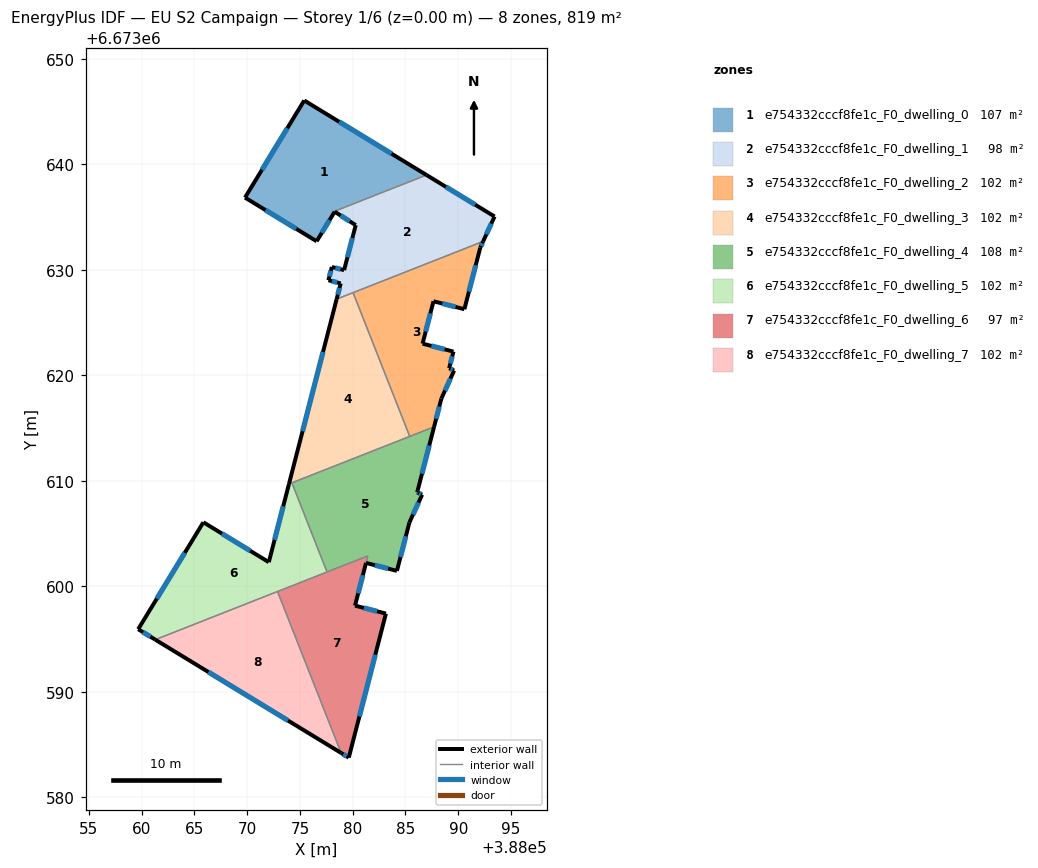
=== STOREY PLAN SPEC (per zone: floor XY polygon, exterior-wall plan segments, windows/doors) ===
zone 1: e754332cccf8fe1c_F0_dwelling_0  (106.6 m²)
  floor: (388087.00, 6673638.97) (388078.25, 6673635.53) (388078.29, 6673635.50) (388076.58, 6673632.69) (388069.79, 6673636.83) (388075.41, 6673646.04)
  exterior wall: (388069.79, 6673636.83) – (388076.58, 6673632.69)  [8.0 m]
    window: (388071.73, 6673635.65) – (388074.64, 6673633.88)  [4.4 m²]
  exterior wall: (388075.41, 6673646.04) – (388069.79, 6673636.83)  [10.8 m]
    window: (388073.80, 6673643.41) – (388071.40, 6673639.46)  [5.9 m²]
  exterior wall: (388087.00, 6673638.97) – (388075.41, 6673646.04)  [13.6 m]
    window: (388083.69, 6673640.99) – (388078.72, 6673644.02)  [7.5 m²]
  exterior wall: (388076.58, 6673632.69) – (388078.29, 6673635.50)  [3.3 m]
    window: (388077.07, 6673633.50) – (388077.80, 6673634.70)  [1.8 m²]
  interior walls: 2
zone 2: e754332cccf8fe1c_F0_dwelling_1  (98.1 m²)
  floor: (388093.45, 6673635.04) (388092.36, 6673632.68) (388078.48, 6673627.21) (388078.86, 6673628.70) (388077.70, 6673629.00) (388078.03, 6673630.26) (388079.19, 6673629.96) (388080.29, 6673634.22) (388078.29, 6673635.50) (388078.25, 6673635.53) (388087.00, 6673638.97)
  exterior wall: (388080.29, 6673634.22) – (388079.19, 6673629.96)  [4.4 m]
    window: (388079.97, 6673633.00) – (388079.50, 6673631.18)  [2.4 m²]
  exterior wall: (388078.29, 6673635.50) – (388080.29, 6673634.22)  [2.4 m]
    window: (388078.86, 6673635.13) – (388079.72, 6673634.59)  [1.3 m²]
  exterior wall: (388093.45, 6673635.04) – (388087.00, 6673638.97)  [7.6 m]
    window: (388091.60, 6673636.16) – (388088.84, 6673637.85)  [4.2 m²]
  exterior wall: (388092.36, 6673632.68) – (388093.45, 6673635.04)  [2.6 m]
    window: (388092.67, 6673633.36) – (388093.14, 6673634.37)  [1.4 m²]
  exterior wall: (388078.86, 6673628.70) – (388078.48, 6673627.21)  [1.5 m]
    window: (388078.75, 6673628.27) – (388078.59, 6673627.64)  [0.8 m²]
  exterior wall: (388077.70, 6673629.00) – (388078.86, 6673628.70)  [1.2 m]
    window: (388078.03, 6673628.91) – (388078.53, 6673628.79)  [0.7 m²]
  exterior wall: (388078.03, 6673630.26) – (388077.70, 6673629.00)  [1.3 m]
    window: (388077.93, 6673629.90) – (388077.79, 6673629.36)  [0.7 m²]
  exterior wall: (388079.19, 6673629.96) – (388078.03, 6673630.26)  [1.2 m]
    window: (388078.85, 6673630.04) – (388078.36, 6673630.17)  [0.7 m²]
  interior walls: 4
zone 3: e754332cccf8fe1c_F0_dwelling_2  (102.4 m²)
  floor: (388092.36, 6673632.68) (388092.09, 6673632.09) (388090.59, 6673626.25) (388087.66, 6673627.01) (388086.62, 6673622.99) (388089.55, 6673622.24) (388089.14, 6673620.66) (388089.61, 6673620.44) (388088.40, 6673617.78) (388087.71, 6673615.11) (388085.41, 6673614.20) (388080.04, 6673627.83)
  exterior wall: (388088.40, 6673617.78) – (388089.61, 6673620.44)  [2.9 m]
    window: (388088.75, 6673618.54) – (388089.27, 6673619.68)  [1.6 m²]
  exterior wall: (388087.71, 6673615.11) – (388088.40, 6673617.78)  [2.8 m]
    window: (388087.91, 6673615.87) – (388088.21, 6673617.02)  [1.5 m²]
  exterior wall: (388092.09, 6673632.09) – (388092.36, 6673632.68)  [0.7 m]
    window: (388092.17, 6673632.26) – (388092.29, 6673632.51)  [0.4 m²]
  exterior wall: (388090.59, 6673626.25) – (388092.09, 6673632.09)  [6.0 m]
    window: (388091.02, 6673627.92) – (388091.66, 6673630.42)  [3.3 m²]
  exterior wall: (388087.66, 6673627.01) – (388090.59, 6673626.25)  [3.0 m]
    window: (388088.50, 6673626.79) – (388089.75, 6673626.47)  [1.7 m²]
  exterior wall: (388086.62, 6673622.99) – (388087.66, 6673627.01)  [4.1 m]
    window: (388086.92, 6673624.14) – (388087.36, 6673625.86)  [2.3 m²]
  exterior wall: (388089.55, 6673622.24) – (388086.62, 6673622.99)  [3.0 m]
    window: (388088.71, 6673622.45) – (388087.46, 6673622.78)  [1.7 m²]
  exterior wall: (388089.14, 6673620.66) – (388089.55, 6673622.24)  [1.6 m]
    window: (388089.26, 6673621.11) – (388089.43, 6673621.79)  [0.9 m²]
  exterior wall: (388089.61, 6673620.44) – (388089.14, 6673620.66)  [0.5 m]
    window: (388089.48, 6673620.50) – (388089.28, 6673620.60)  [0.3 m²]
  interior walls: 3
zone 4: e754332cccf8fe1c_F0_dwelling_3  (102.4 m²)
  floor: (388080.04, 6673627.83) (388085.41, 6673614.20) (388073.96, 6673609.69) (388078.48, 6673627.21)
  exterior wall: (388078.48, 6673627.21) – (388073.96, 6673609.69)  [18.1 m]
    window: (388077.19, 6673622.20) – (388075.25, 6673614.69)  [10.0 m²]
  interior walls: 4
zone 5: e754332cccf8fe1c_F0_dwelling_4  (107.8 m²)
  floor: (388087.71, 6673615.11) (388086.11, 6673608.90) (388086.20, 6673608.85) (388086.58, 6673608.67) (388085.38, 6673606.04) (388084.19, 6673601.45) (388081.26, 6673602.21) (388081.43, 6673602.87) (388077.57, 6673601.35) (388074.24, 6673609.80)
  exterior wall: (388086.11, 6673608.90) – (388087.71, 6673615.11)  [6.4 m]
    window: (388086.57, 6673610.67) – (388087.26, 6673613.33)  [3.5 m²]
  exterior wall: (388086.20, 6673608.85) – (388086.11, 6673608.90)  [0.1 m]
    window: (388086.18, 6673608.87) – (388086.14, 6673608.88)  [0.1 m²]
  exterior wall: (388086.58, 6673608.67) – (388086.20, 6673608.85)  [0.4 m]
    window: (388086.47, 6673608.72) – (388086.31, 6673608.80)  [0.2 m²]
  exterior wall: (388085.38, 6673606.04) – (388086.58, 6673608.67)  [2.9 m]
    window: (388085.72, 6673606.79) – (388086.24, 6673607.92)  [1.6 m²]
  exterior wall: (388084.19, 6673601.45) – (388085.38, 6673606.04)  [4.7 m]
    window: (388084.53, 6673602.76) – (388085.04, 6673604.73)  [2.6 m²]
  exterior wall: (388081.26, 6673602.21) – (388084.19, 6673601.45)  [3.0 m]
    window: (388082.10, 6673601.99) – (388083.36, 6673601.67)  [1.7 m²]
  interior walls: 5
zone 6: e754332cccf8fe1c_F0_dwelling_5  (102.4 m²)
  floor: (388074.24, 6673609.80) (388077.57, 6673601.35) (388061.29, 6673594.93) (388059.67, 6673595.92) (388065.85, 6673606.06) (388072.05, 6673602.28) (388073.96, 6673609.69)
  exterior wall: (388059.67, 6673595.92) – (388061.29, 6673594.93)  [1.9 m]
    window: (388060.13, 6673595.64) – (388060.83, 6673595.22)  [1.0 m²]
  exterior wall: (388065.85, 6673606.06) – (388059.67, 6673595.92)  [11.9 m]
    window: (388064.08, 6673603.16) – (388061.43, 6673598.82)  [6.5 m²]
  exterior wall: (388072.05, 6673602.28) – (388065.85, 6673606.06)  [7.3 m]
    window: (388070.28, 6673603.36) – (388067.62, 6673604.98)  [4.0 m²]
  exterior wall: (388073.96, 6673609.69) – (388072.05, 6673602.28)  [7.7 m]
    window: (388073.41, 6673607.57) – (388072.60, 6673604.40)  [4.2 m²]
  interior walls: 4
zone 7: e754332cccf8fe1c_F0_dwelling_6  (97.0 m²)
  floor: (388081.43, 6673602.87) (388081.26, 6673602.20) (388080.22, 6673598.16) (388083.15, 6673597.41) (388079.63, 6673583.75) (388078.90, 6673584.20) (388072.87, 6673599.50)
  exterior wall: (388083.15, 6673597.41) – (388080.22, 6673598.16)  [3.0 m]
    window: (388082.31, 6673597.62) – (388081.06, 6673597.94)  [1.7 m²]
  exterior wall: (388079.63, 6673583.75) – (388083.15, 6673597.41)  [14.1 m]
    window: (388080.63, 6673587.65) – (388082.14, 6673593.50)  [7.8 m²]
  exterior wall: (388078.90, 6673584.20) – (388079.63, 6673583.75)  [0.9 m]
    window: (388079.11, 6673584.07) – (388079.42, 6673583.88)  [0.5 m²]
  exterior wall: (388080.22, 6673598.16) – (388081.26, 6673602.20)  [4.2 m]
    window: (388080.52, 6673599.31) – (388080.96, 6673601.05)  [2.3 m²]
  interior walls: 4
zone 8: e754332cccf8fe1c_F0_dwelling_7  (102.4 m²)
  floor: (388072.87, 6673599.50) (388078.90, 6673584.20) (388061.29, 6673594.93)
  exterior wall: (388061.29, 6673594.93) – (388078.90, 6673584.20)  [20.6 m]
    window: (388066.32, 6673591.87) – (388073.87, 6673587.26)  [11.4 m²]
  interior walls: 2

=== DERIVED (storey summary) ===
Building: EU S2 Campaign
Storey: 1 of 6  (floor level z = 0.00 m)
Storey gross floor area: 819.0 m²
Zones on this storey: 8
  - e754332cccf8fe1c_F0_dwelling_0: floor 106.6 m²; exterior wall 35.6 m (106.8 m²); 4 window(s) 19.6 m²; WWR 18.4%
  - e754332cccf8fe1c_F0_dwelling_1: floor 98.1 m²; exterior wall 22.2 m (66.5 m²); 8 window(s) 12.2 m²; WWR 18.4%
  - e754332cccf8fe1c_F0_dwelling_2: floor 102.4 m²; exterior wall 24.7 m (74.1 m²); 9 window(s) 13.6 m²; WWR 18.4%
  - e754332cccf8fe1c_F0_dwelling_3: floor 102.4 m²; exterior wall 18.1 m (54.3 m²); 1 window(s) 10.0 m²; WWR 18.4%
  - e754332cccf8fe1c_F0_dwelling_4: floor 107.8 m²; exterior wall 17.6 m (52.8 m²); 6 window(s) 9.7 m²; WWR 18.4%
  - e754332cccf8fe1c_F0_dwelling_5: floor 102.4 m²; exterior wall 28.7 m (86.1 m²); 4 window(s) 15.8 m²; WWR 18.4%
  - e754332cccf8fe1c_F0_dwelling_6: floor 97.0 m²; exterior wall 22.1 m (66.4 m²); 4 window(s) 12.2 m²; WWR 18.4%
  - e754332cccf8fe1c_F0_dwelling_7: floor 102.4 m²; exterior wall 20.6 m (61.9 m²); 1 window(s) 11.4 m²; WWR 18.4%
Zone adjacency (shared interzone walls):
  - e754332cccf8fe1c_F0_dwelling_0 ↔ e754332cccf8fe1c_F0_dwelling_1
  - e754332cccf8fe1c_F0_dwelling_1 ↔ e754332cccf8fe1c_F0_dwelling_2
  - e754332cccf8fe1c_F0_dwelling_1 ↔ e754332cccf8fe1c_F0_dwelling_3
  - e754332cccf8fe1c_F0_dwelling_2 ↔ e754332cccf8fe1c_F0_dwelling_3
  - e754332cccf8fe1c_F0_dwelling_2 ↔ e754332cccf8fe1c_F0_dwelling_4
  - e754332cccf8fe1c_F0_dwelling_3 ↔ e754332cccf8fe1c_F0_dwelling_4
  - e754332cccf8fe1c_F0_dwelling_3 ↔ e754332cccf8fe1c_F0_dwelling_5
  - e754332cccf8fe1c_F0_dwelling_4 ↔ e754332cccf8fe1c_F0_dwelling_5
  - e754332cccf8fe1c_F0_dwelling_4 ↔ e754332cccf8fe1c_F0_dwelling_6
  - e754332cccf8fe1c_F0_dwelling_5 ↔ e754332cccf8fe1c_F0_dwelling_6
  - e754332cccf8fe1c_F0_dwelling_5 ↔ e754332cccf8fe1c_F0_dwelling_7
  - e754332cccf8fe1c_F0_dwelling_6 ↔ e754332cccf8fe1c_F0_dwelling_7